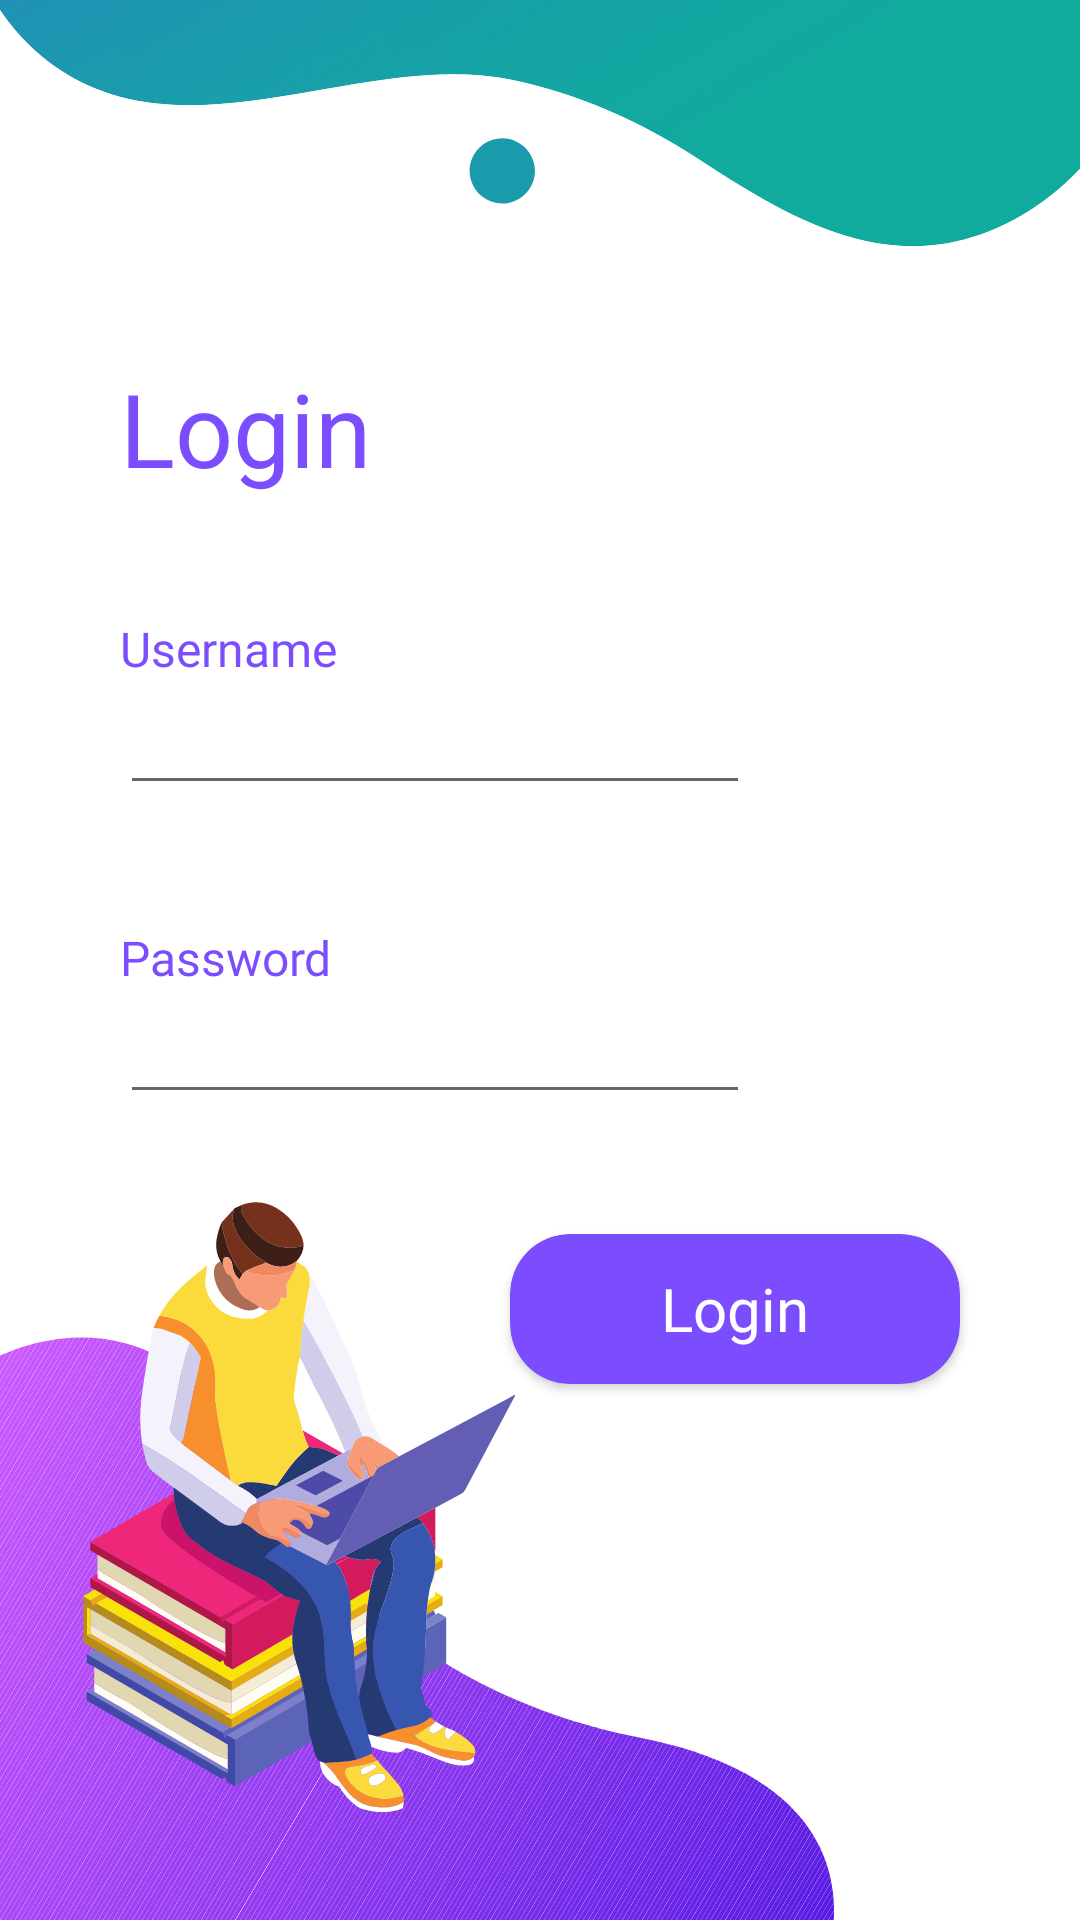

Android layout source for this screen:
<!-- AndroidManifest.xml: application theme Theme.OOP_20202 -->
<!-- res/layout/activity_login.xml -->
<?xml version="1.0" encoding="utf-8"?>
<layout xmlns:android="http://schemas.android.com/apk/res/android"
    xmlns:app="http://schemas.android.com/apk/res-auto"
    xmlns:tools="http://schemas.android.com/tools">

    <data>

    </data>

    <androidx.constraintlayout.widget.ConstraintLayout
        android:layout_width="match_parent"
        android:layout_height="match_parent"
        android:background="@drawable/login_background"
        tools:context=".ui.activitites.LoginActivity">

        <TextView
            android:id="@+id/txtLoginTitle"
            android:layout_width="wrap_content"
            android:layout_height="wrap_content"
            android:layout_marginStart="40dp"
            android:layout_marginLeft="40dp"
            android:layout_marginTop="120dp"
            android:fontFamily="@font/roboto_slab_bold"
            android:text="Login"
            android:textColor="#7C4DFF"
            android:textSize="34sp"
            app:layout_constraintStart_toStartOf="parent"
            app:layout_constraintTop_toTopOf="parent" />

        <TextView
            android:id="@+id/txtUserNameTitle"
            android:layout_width="wrap_content"
            android:layout_height="wrap_content"
            android:layout_marginStart="40dp"
            android:layout_marginLeft="40dp"
            android:layout_marginTop="40dp"
            android:fontFamily="@font/roboto_slab_light"
            android:text="Username"
            android:textColor="#7C4DFF"
            android:textSize="16sp"
            app:layout_constraintStart_toStartOf="parent"
            app:layout_constraintTop_toBottomOf="@+id/txtLoginTitle" />

        <EditText
            android:id="@+id/edtusername"
            android:layout_width="wrap_content"
            android:layout_height="wrap_content"
            android:layout_marginStart="40dp"
            android:layout_marginLeft="40dp"
            android:ems="10"
            android:inputType="textPersonName"
            android:text=""
            app:layout_constraintStart_toStartOf="parent"
            app:layout_constraintTop_toBottomOf="@+id/txtUserNameTitle" />

        <TextView
            android:id="@+id/txtPassWordTitle"
            android:layout_width="wrap_content"
            android:layout_height="wrap_content"
            android:layout_marginStart="40dp"
            android:layout_marginLeft="40dp"
            android:layout_marginTop="40dp"
            android:fontFamily="@font/roboto_slab_light"
            android:text="Password"
            android:textColor="#7C4DFF"
            android:textSize="16sp"
            app:layout_constraintStart_toStartOf="parent"
            app:layout_constraintTop_toBottomOf="@+id/edtusername" />

        <EditText
            android:id="@+id/edtpassword"
            android:layout_width="wrap_content"
            android:layout_height="wrap_content"
            android:layout_marginStart="40dp"
            android:layout_marginLeft="40dp"
            android:ems="10"
            android:inputType="textPassword"
            android:text=""
            app:layout_constraintStart_toStartOf="parent"
            app:layout_constraintTop_toBottomOf="@+id/txtPassWordTitle" />

        <androidx.cardview.widget.CardView
            android:id="@+id/viewConfirmLogin"
            android:layout_width="150dp"
            android:layout_height="50dp"
            android:layout_marginTop="40dp"
            android:layout_marginEnd="40dp"
            android:layout_marginRight="40dp"
            android:backgroundTint="#7C4DFF"
            app:cardCornerRadius="20dp"
            app:layout_constraintRight_toRightOf="parent"
            app:layout_constraintTop_toBottomOf="@id/edtpassword">

            <TextView
                android:layout_width="wrap_content"
                android:layout_height="wrap_content"
                android:layout_gravity="center"
                android:fontFamily="@font/roboto_slab_bold"
                android:text="Login"
                android:textColor="@color/white"
                android:textSize="20sp" />

        </androidx.cardview.widget.CardView>
    </androidx.constraintlayout.widget.ConstraintLayout>
</layout>
<!-- resources referenced by this layout -->
<resources>
  <!-- drawable login_background: png bitmap (drawable, 335710 bytes) -->
  <style name="Theme.OOP_20202" parent="Theme.MaterialComponents.DayNight.NoActionBar">
          
          <item name="colorPrimary">@color/purple_500</item>
          <item name="colorPrimaryVariant">@color/purple_700</item>
          <item name="colorOnPrimary">@color/white</item>
          
          <item name="colorSecondary">@color/teal_200</item>
          <item name="colorSecondaryVariant">@color/teal_700</item>
          <item name="colorOnSecondary">@color/black</item>
          
          <item name="android:statusBarColor" tools:targetApi="l">?attr/colorPrimaryVariant</item>
          
          <item name="android:windowTranslucentStatus">true</item>
      </style>
  <!-- not gathered from this repository: default colours our renderer supplied (Android Studio template values) -->
  <color name="purple_500">#FF6200EE</color>
  <color name="purple_700">#FF3700B3</color>
  <color name="teal_200">#FF03DAC5</color>
  <color name="teal_700">#FF018786</color>
  <color name="black">#FF000000</color>
  <color name="white">#FFFFFFFF</color>
</resources>
